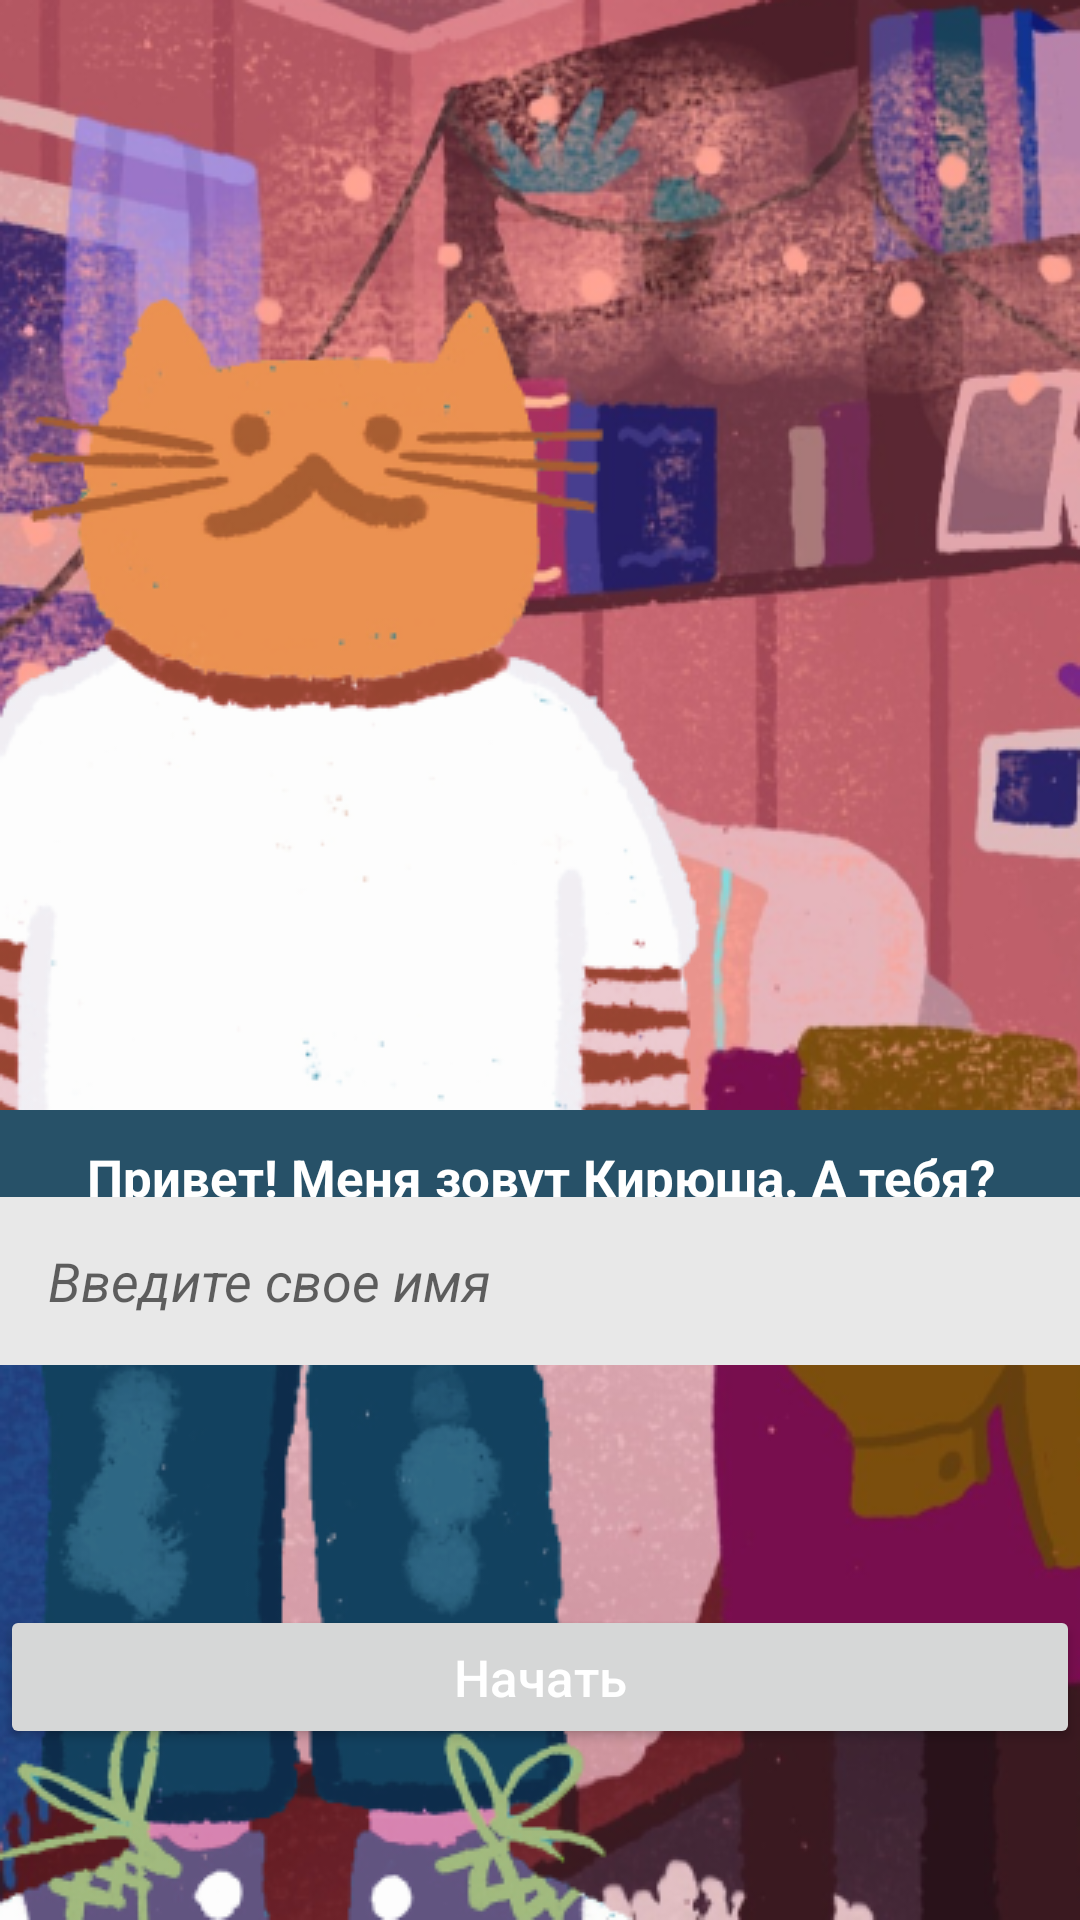

The Android layout XML behind this screen, and the referenced resources:
<!-- AndroidManifest.xml: application theme Theme.VisualNovel. -->
<!-- res/layout/activity_acquaintance.xml -->
<?xml version="1.0" encoding="utf-8"?>

<androidx.constraintlayout.widget.ConstraintLayout xmlns:android="http://schemas.android.com/apk/res/android"
    xmlns:app="http://schemas.android.com/apk/res-auto"
    xmlns:tools="http://schemas.android.com/tools"
    android:layout_width="match_parent"
    android:layout_height="match_parent"
    tools:context=".AcquaintanceActivity">

  <ImageView
      android:id="@+id/backgroundImage"
      android:layout_width="match_parent"
      android:layout_height="match_parent"
      android:contentDescription="@string/backgroundImageDescription"
      android:scaleType="fitXY"
      app:layout_constraintBottom_toBottomOf="parent"
      app:layout_constraintEnd_toEndOf="parent"
      app:layout_constraintStart_toStartOf="parent"
      app:layout_constraintTop_toTopOf="parent"
      app:srcCompat="@drawable/starting_with_cat" />

  <TextView
      android:id="@+id/textHeader"
      android:layout_width="0dp"
      android:layout_height="wrap_content"
      android:layout_marginTop="370dp"
      android:background="@color/primaryColor"
      android:paddingStart="16dp"
      android:paddingTop="11dp"
      android:paddingEnd="16dp"
      android:paddingBottom="11dp"
      android:text="@string/catWelcomeText"
      android:textAlignment="center"
      android:textColor="@color/fontColor"
      android:textSize="17sp"
      android:textStyle="bold"
      app:layout_constraintEnd_toEndOf="parent"
      app:layout_constraintStart_toStartOf="parent"
      app:layout_constraintTop_toTopOf="parent" />

  <EditText
      android:id="@+id/playerName"
      android:layout_width="match_parent"
      android:layout_height="56dp"
      android:layout_marginBottom="80dp"
      android:background="#E8E8E8"
      android:ems="10"
      android:hint="@string/enterNameHint"
      android:importantForAutofill="no"
      android:includeFontPadding="true"
      android:inputType="textPersonName|textCapWords"
      android:paddingStart="16dp"
      android:paddingEnd="0dp"
      android:textColor="@android:color/black"
      android:textColorHint="#99000000"
      android:textStyle="italic"
      app:layout_constraintBottom_toTopOf="@+id/answerVariant"
      app:layout_constraintEnd_toEndOf="parent"
      app:layout_constraintStart_toStartOf="parent" />

  <Button
      android:id="@+id/answerVariant"
      android:layout_width="0dp"
      android:layout_height="wrap_content"
      android:layout_marginBottom="57dp"
      android:text="@string/startButton"
      android:textAlignment="center"
      android:textAllCaps="false"
      android:textColor="@color/fontColor"
      android:textSize="17sp"
      app:layout_constraintBottom_toBottomOf="parent"
      app:layout_constraintEnd_toEndOf="parent"
      app:layout_constraintStart_toStartOf="parent" />

</androidx.constraintlayout.widget.ConstraintLayout>
<!-- resources referenced by this layout -->
<resources>
  <color name="fontColor">#FFFFFF</color>
  <color name="primaryColor">#275168</color>
  <!-- drawable starting_with_cat: png bitmap (drawable-v24, 233395 bytes) -->
  <string name="backgroundImageDescription">Фоновое изображение</string>
  <string name="catWelcomeText">Привет! Меня зовут Кирюша. А тебя?</string>
  <string name="enterNameHint">Введите свое имя</string>
  <string name="startButton">Начать</string>
  <style name="Theme.VisualNovel." parent="Theme.MaterialComponents.DayNight.NoActionBar">
      <item name="colorPrimary">@color/primaryColor</item>
      <item name="colorSecondary">@color/secondaryColor</item>
      <item name="android:statusBarColor" tools:targetApi="l">?attr/colorPrimary</item>
      <item name="android:navigationBarColor">?attr/colorPrimary</item>
    </style>
  <color name="secondaryColor">#73AAC7</color>
</resources>
